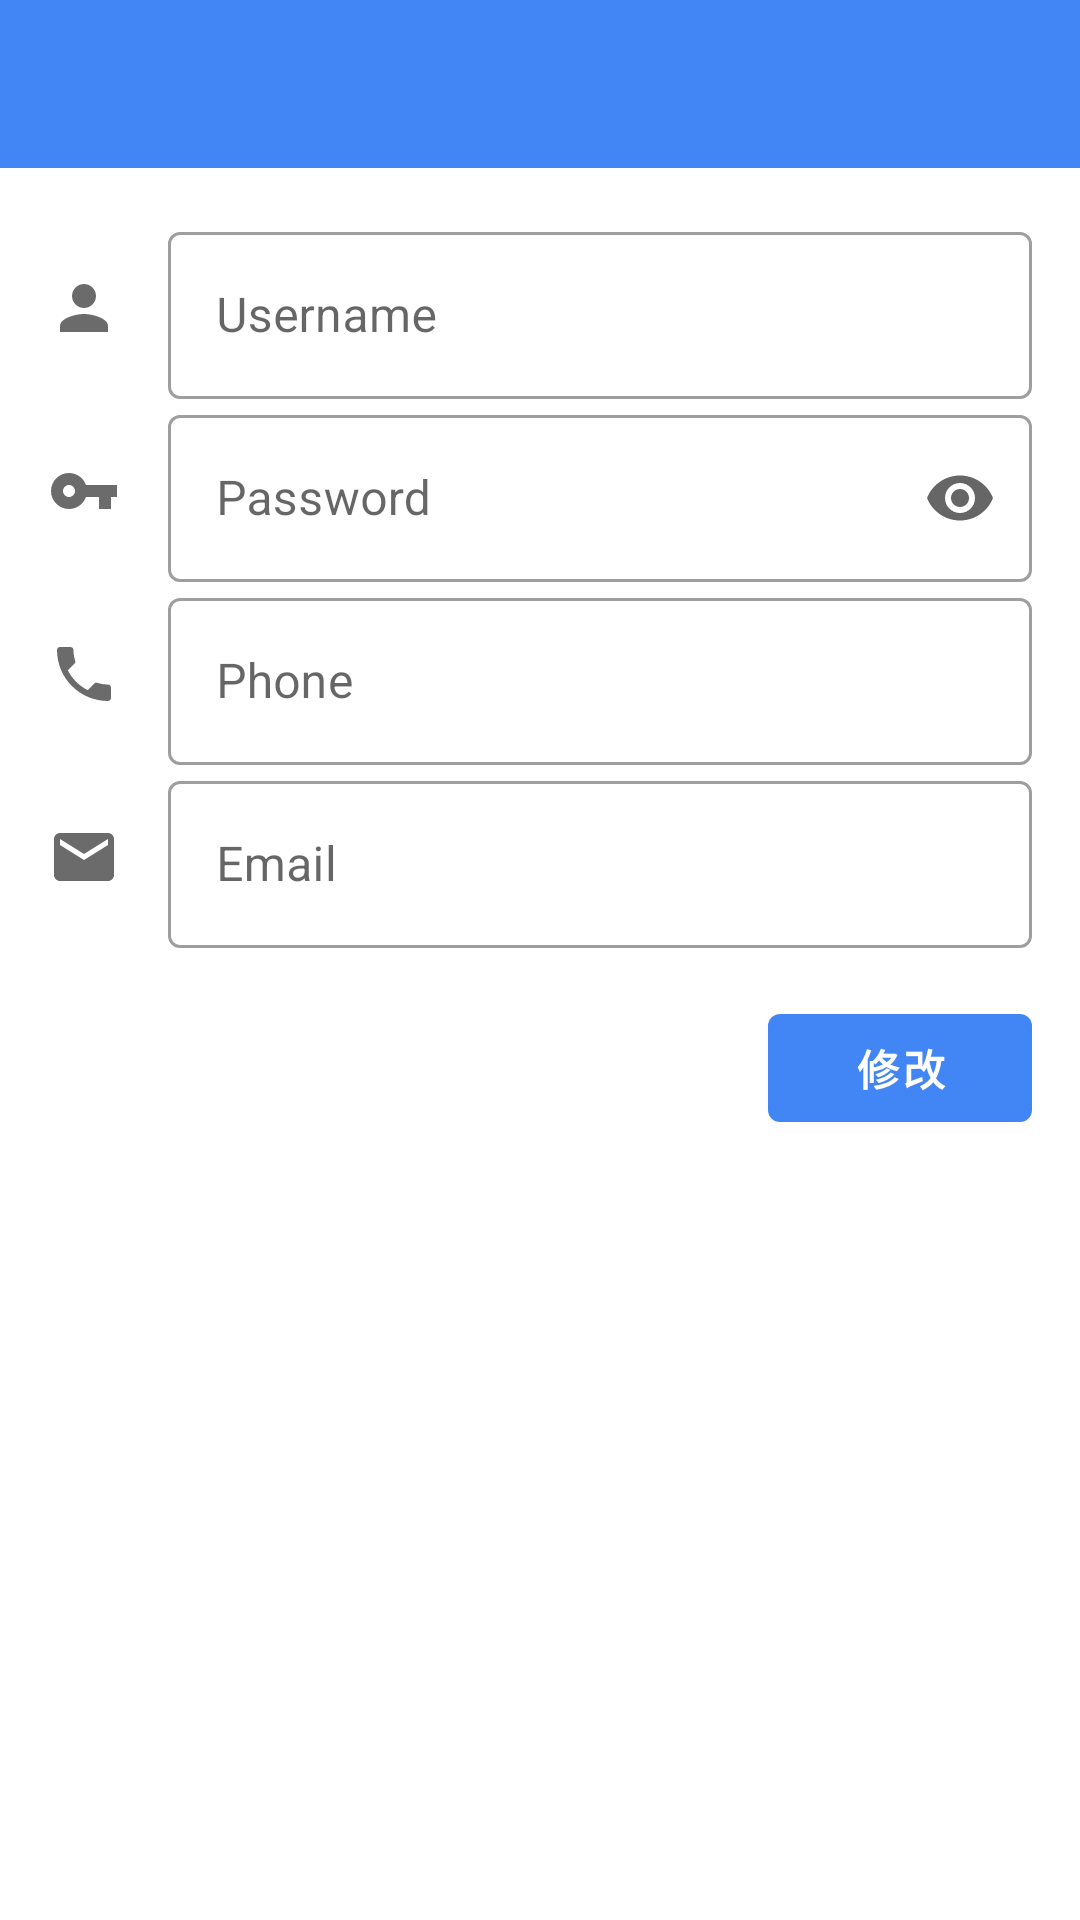

Write the Android layout XML for this screen, with the resource values it uses.
<!-- AndroidManifest.xml: application theme AppTheme -->
<!-- res/layout/fragment_info_modify.xml -->
<androidx.appcompat.widget.LinearLayoutCompat xmlns:android="http://schemas.android.com/apk/res/android"
    xmlns:app="http://schemas.android.com/apk/res-auto"
    android:layout_width="match_parent"
    android:layout_height="match_parent"
    android:gravity="center_horizontal"
    android:orientation="vertical">

    <include layout="@layout/toolbar" />

    <ScrollView
        android:layout_width="match_parent"
        android:layout_height="match_parent">

        <androidx.appcompat.widget.LinearLayoutCompat
            android:layout_width="match_parent"
            android:layout_height="wrap_content"
            android:orientation="vertical"
            android:padding="16dp">

            <androidx.appcompat.widget.LinearLayoutCompat
                android:layout_width="match_parent"
                android:layout_height="wrap_content">

                <ImageView
                    android:layout_width="wrap_content"
                    android:layout_height="match_parent"
                    android:src="@drawable/ic_person_gray_24dp" />

                <com.google.android.material.textfield.TextInputLayout
                    style="@style/Widget.MaterialComponents.TextInputLayout.OutlinedBox"
                    android:layout_width="match_parent"
                    android:layout_height="wrap_content"
                    android:layout_marginLeft="16dp">

                    <com.google.android.material.textfield.TextInputEditText
                        android:id="@+id/modify_account"
                        android:layout_width="match_parent"
                        android:layout_height="wrap_content"
                        android:hint="@string/account"
                        android:inputType="textEmailAddress"
                        android:maxLines="1"
                        android:singleLine="true" />

                </com.google.android.material.textfield.TextInputLayout>
            </androidx.appcompat.widget.LinearLayoutCompat>

            <androidx.appcompat.widget.LinearLayoutCompat
                android:layout_width="match_parent"
                android:layout_height="wrap_content">

                <ImageView
                    android:layout_width="wrap_content"
                    android:layout_height="match_parent"
                    android:src="@drawable/ic_vpn_key_gray_24dp" />

                <com.google.android.material.textfield.TextInputLayout
                    style="@style/Widget.MaterialComponents.TextInputLayout.OutlinedBox"
                    android:layout_width="match_parent"
                    android:layout_height="wrap_content"
                    android:layout_marginLeft="16dp"
                    app:endIconMode="password_toggle">

                    <com.google.android.material.textfield.TextInputEditText
                        android:id="@+id/modify_password"
                        android:layout_width="match_parent"
                        android:layout_height="wrap_content"
                        android:hint="@string/password"
                        android:imeOptions="actionUnspecified"
                        android:inputType="textPassword"
                        android:maxLines="1"
                        android:singleLine="true" />

                </com.google.android.material.textfield.TextInputLayout>

            </androidx.appcompat.widget.LinearLayoutCompat>


            <androidx.appcompat.widget.LinearLayoutCompat
                android:layout_width="match_parent"
                android:layout_height="wrap_content">

                <ImageView
                    android:layout_width="wrap_content"
                    android:layout_height="match_parent"
                    android:src="@drawable/ic_phone_gray_24dp" />

                <com.google.android.material.textfield.TextInputLayout
                    style="@style/Widget.MaterialComponents.TextInputLayout.OutlinedBox"
                    android:layout_width="match_parent"
                    android:layout_height="wrap_content"
                    android:layout_marginLeft="16dp">

                    <com.google.android.material.textfield.TextInputEditText
                        android:id="@+id/modify_phone"
                        android:layout_width="match_parent"
                        android:layout_height="wrap_content"
                        android:hint="@string/phone"
                        android:imeActionLabel="@string/login"
                        android:imeOptions="actionUnspecified"
                        android:inputType="phone"
                        android:maxLines="1"
                        android:singleLine="true" />

                </com.google.android.material.textfield.TextInputLayout>

            </androidx.appcompat.widget.LinearLayoutCompat>


            <androidx.appcompat.widget.LinearLayoutCompat
                android:layout_width="match_parent"
                android:layout_height="wrap_content">

                <ImageView
                    android:layout_width="wrap_content"
                    android:layout_height="match_parent"
                    android:src="@drawable/ic_email_gray_24dp" />

                <com.google.android.material.textfield.TextInputLayout
                    style="@style/Widget.MaterialComponents.TextInputLayout.OutlinedBox"
                    android:layout_width="match_parent"
                    android:layout_height="wrap_content"
                    android:layout_marginLeft="16dp">

                    <com.google.android.material.textfield.TextInputEditText
                        android:id="@+id/modify_mail"
                        android:layout_width="match_parent"
                        android:layout_height="wrap_content"
                        android:hint="@string/email"
                        android:imeOptions="actionUnspecified"
                        android:inputType="textEmailAddress"
                        android:maxLines="1"
                        android:singleLine="true" />

                </com.google.android.material.textfield.TextInputLayout>

            </androidx.appcompat.widget.LinearLayoutCompat>


            <com.google.android.material.button.MaterialButton
                android:id="@+id/btn_modify_info"
                android:layout_width="wrap_content"
                android:layout_height="wrap_content"
                android:layout_gravity="right"
                android:layout_marginTop="16dp"
                android:text="@string/info_modify"
                android:textAllCaps="false"
                android:textStyle="bold" />
        </androidx.appcompat.widget.LinearLayoutCompat>
    </ScrollView>
</androidx.appcompat.widget.LinearLayoutCompat>
<!-- res/layout/toolbar.xml (included above) -->
<?xml version="1.0" encoding="utf-8"?>
<com.google.android.material.appbar.AppBarLayout xmlns:android="http://schemas.android.com/apk/res/android"
    xmlns:app="http://schemas.android.com/apk/res-auto"
    android:layout_width="match_parent"
    android:layout_height="wrap_content"
    android:theme="@style/AppTheme.AppBarOverlay">

    <androidx.appcompat.widget.Toolbar
        android:id="@+id/toolbar"
        android:layout_width="match_parent"
        android:layout_height="?attr/actionBarSize"
        android:background="?attr/colorPrimary"
        android:theme="@style/ThemeOverlay.AppCompat.Dark.ActionBar"
        app:popupTheme="@style/AppTheme.NoActionBar.PopupOverlay"
        app:titleTextAppearance="@style/Toolbar_TextAppearance_White" />
</com.google.android.material.appbar.AppBarLayout>
<!-- resources referenced by this layout -->
<resources>
  <!-- drawable ic_email_gray_24dp (drawable) -->
  <vector android:height="24dp"
      android:tint="#6B6B6B"
      android:viewportHeight="24.0"
      android:viewportWidth="24.0"
      android:width="24dp"
      xmlns:android="http://schemas.android.com/apk/res/android">
      <path
          android:fillColor="#FF000000"
          android:pathData="M20,4L4,4c-1.1,0 -1.99,0.9 -1.99,2L2,18c0,1.1 0.9,2 2,2h16c1.1,0 2,-0.9 2,-2L22,6c0,-1.1 -0.9,-2 -2,-2zM20,8l-8,5 -8,-5L4,6l8,5 8,-5v2z" />
  </vector>
  <!-- drawable ic_person_gray_24dp (drawable) -->
  <vector android:height="24dp"
      android:tint="#6B6B6B"
      android:viewportHeight="24.0"
      android:viewportWidth="24.0"
      android:width="24dp"
      xmlns:android="http://schemas.android.com/apk/res/android">
      <path
          android:fillColor="#FF000000"
          android:pathData="M12,12c2.21,0 4,-1.79 4,-4s-1.79,-4 -4,-4 -4,1.79 -4,4 1.79,4 4,4zM12,14c-2.67,0 -8,1.34 -8,4v2h16v-2c0,-2.66 -5.33,-4 -8,-4z" />
  </vector>
  <!-- drawable ic_phone_gray_24dp (drawable) -->
  <vector android:height="24dp"
      android:tint="#6B6B6B"
      android:viewportHeight="24.0"
      android:viewportWidth="24.0"
      android:width="24dp"
      xmlns:android="http://schemas.android.com/apk/res/android">
      <path
          android:fillColor="#FF000000"
          android:pathData="M6.62,10.79c1.44,2.83 3.76,5.14 6.59,6.59l2.2,-2.2c0.27,-0.27 0.67,-0.36 1.02,-0.24 1.12,0.37 2.33,0.57 3.57,0.57 0.55,0 1,0.45 1,1V20c0,0.55 -0.45,1 -1,1 -9.39,0 -17,-7.61 -17,-17 0,-0.55 0.45,-1 1,-1h3.5c0.55,0 1,0.45 1,1 0,1.25 0.2,2.45 0.57,3.57 0.11,0.35 0.03,0.74 -0.25,1.02l-2.2,2.2z" />
  </vector>
  <!-- drawable ic_vpn_key_gray_24dp (drawable) -->
  <vector android:height="24dp"
      android:tint="#6B6B6B"
      android:viewportHeight="24.0"
      android:viewportWidth="24.0"
      android:width="24dp"
      xmlns:android="http://schemas.android.com/apk/res/android">
      <path
          android:fillColor="#FF000000"
          android:pathData="M12.65,10C11.83,7.67 9.61,6 7,6c-3.31,0 -6,2.69 -6,6s2.69,6 6,6c2.61,0 4.83,-1.67 5.65,-4H17v4h4v-4h2v-4H12.65zM7,14c-1.1,0 -2,-0.9 -2,-2s0.9,-2 2,-2 2,0.9 2,2 -0.9,2 -2,2z" />
  </vector>
  <string name="account">Username</string>
  <string name="email">Email</string>
  <string name="info_modify">修改</string>
  <string name="login">登录</string>
  <string name="password">Password</string>
  <string name="phone">Phone</string>
  <style name="AppTheme.AppBarOverlay" parent="ThemeOverlay.AppCompat.Dark.ActionBar" />
  <style name="AppTheme.NoActionBar.PopupOverlay" parent="ThemeOverlay.AppCompat.Light" />
  <style name="Toolbar_TextAppearance_White">
          <item name="android:textSize">18sp</item>
          <item name="android:textColor">@android:color/white</item>
      </style>
  <style name="AppTheme" parent="Theme.MaterialComponents.Light.NoActionBar">
          <item name="colorPrimary">@color/colorPrimary</item>
          <item name="colorPrimaryDark">@color/colorPrimaryDark</item>
          <item name="colorAccent">@color/colorAccent</item>
      </style>
  <color name="colorPrimary">#4285F4</color>
  <color name="colorPrimaryDark">#3367D6</color>
  <color name="colorAccent">#FFC400</color>
</resources>
